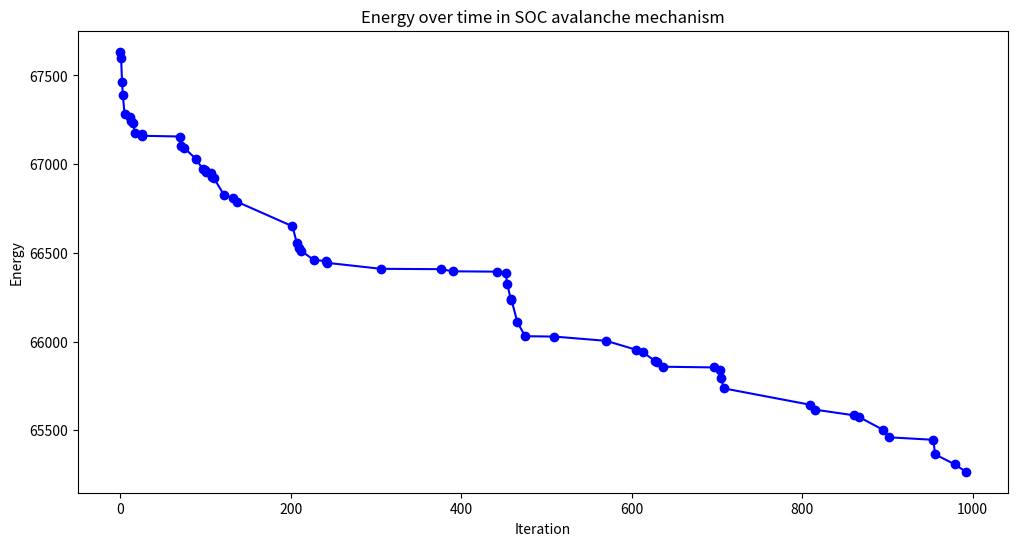
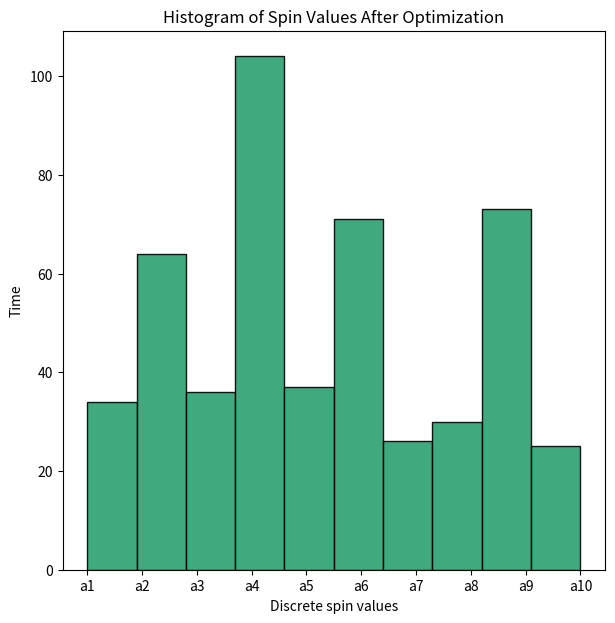

Write the Python code that produced these figures, in order.
### Energy optimized SOC in neural networks based on Ising model

import numpy as np
import matplotlib.pyplot as plt
import networkx as nx

### Parameters
n = 500
k = 10
num_iteration = 1000
T = 100
dt = 0.1

### This is an identical graph structure generally used in Abelian Sandpile model
def initialize_graph(n,k):
    G = nx.erdos_renyi_graph(n, 0.3)
    a = [f'a{i+1}' for i in range(k)]   ### The set {a1, a2, ..., ak}
    s = {i: np.random.choice(a) for i in G.nodes()}
    return G, s

def energy(G,s):
    E = 0
    for i in G.nodes():
        for j in G.neighbors(i):
               if(s[i] != s[j]):   ### Reducing the misalignments in the spins 
                   E += 1
    return E

def simulate_avalanche(s,G,k):
    size = np.random.randint(1, len(G)//2)
    nodes = list(G.nodes())
    effected_nodes = np.random.choice(nodes, size, replace=False)
    updated_s = s.copy()
    
    for node in effected_nodes:
        if(np.random.rand() < 0.5):
            updated_s[node] = np.random.choice([f'a{i+1}' for i in range(k)])
        
    return updated_s, effected_nodes

def run_SOC(G,s,num_iteration,k):
    energy_over_time = []
    E = energy(G,s)
    for i in range(num_iteration):
        updated_s, _ = simulate_avalanche(s,G,k)
        new_E = energy(G,updated_s)
        if(new_E < E):
            s = updated_s
            E = new_E
            energy_over_time.append((i,E))
    return energy_over_time, s

G, s = initialize_graph(n,k)

energy_over_time, s = run_SOC(G,s,num_iteration,k)

### Plots
plt.figure(figsize=(12,6))
num_iteration, energies = zip(*energy_over_time)
plt.plot(num_iteration, energies, color='blue', linestyle='-', marker='o')
plt.xlabel('Iteration')
plt.ylabel('Energy')
plt.title('Energy over time in SOC avalanche mechanism')
plt.show()

plt.figure(figsize=(7,7))
plt.hist([s[i] for i in s.keys()], bins=k, edgecolor='black', color='#2ca070', alpha=0.9)
plt.xlabel('Discrete spin values')
plt.ylabel('Time')
plt.xticks(ticks=[0,1,2,3,4,5,6,7,8,9], labels=['a1','a2','a3','a4','a5','a6','a7','a8','a9','a10'])
plt.title('Histogram of Spin Values After Optimization')
plt.show()
